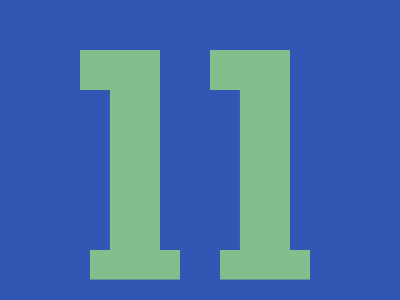

Reproduce this picture with HTML and CSS.

<!-- Version 1 -->
<style>*{background:#3157B4;margin:50 60%50 80;color:84BE8D;box-shadow:inset -53q 5ch,22q 0#3157B4,5vh 26q 0 5px;*{margin:0-130 0 130
</style>
